Photos from the image-classification dataset "basil_classification_dataset" in the GitHub repository Iustin02/sera-hidroponica. Its 3 classes are: fusarium, healthy, powdery mildew.

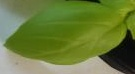
Label: healthy

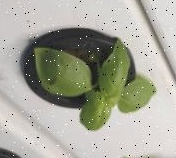
Label: fusarium

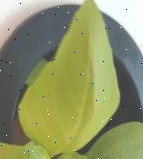
Label: healthy

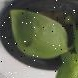
Label: fusarium

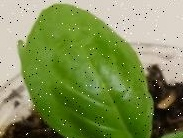
Label: powdery mildew

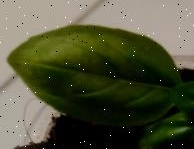
Label: healthy
